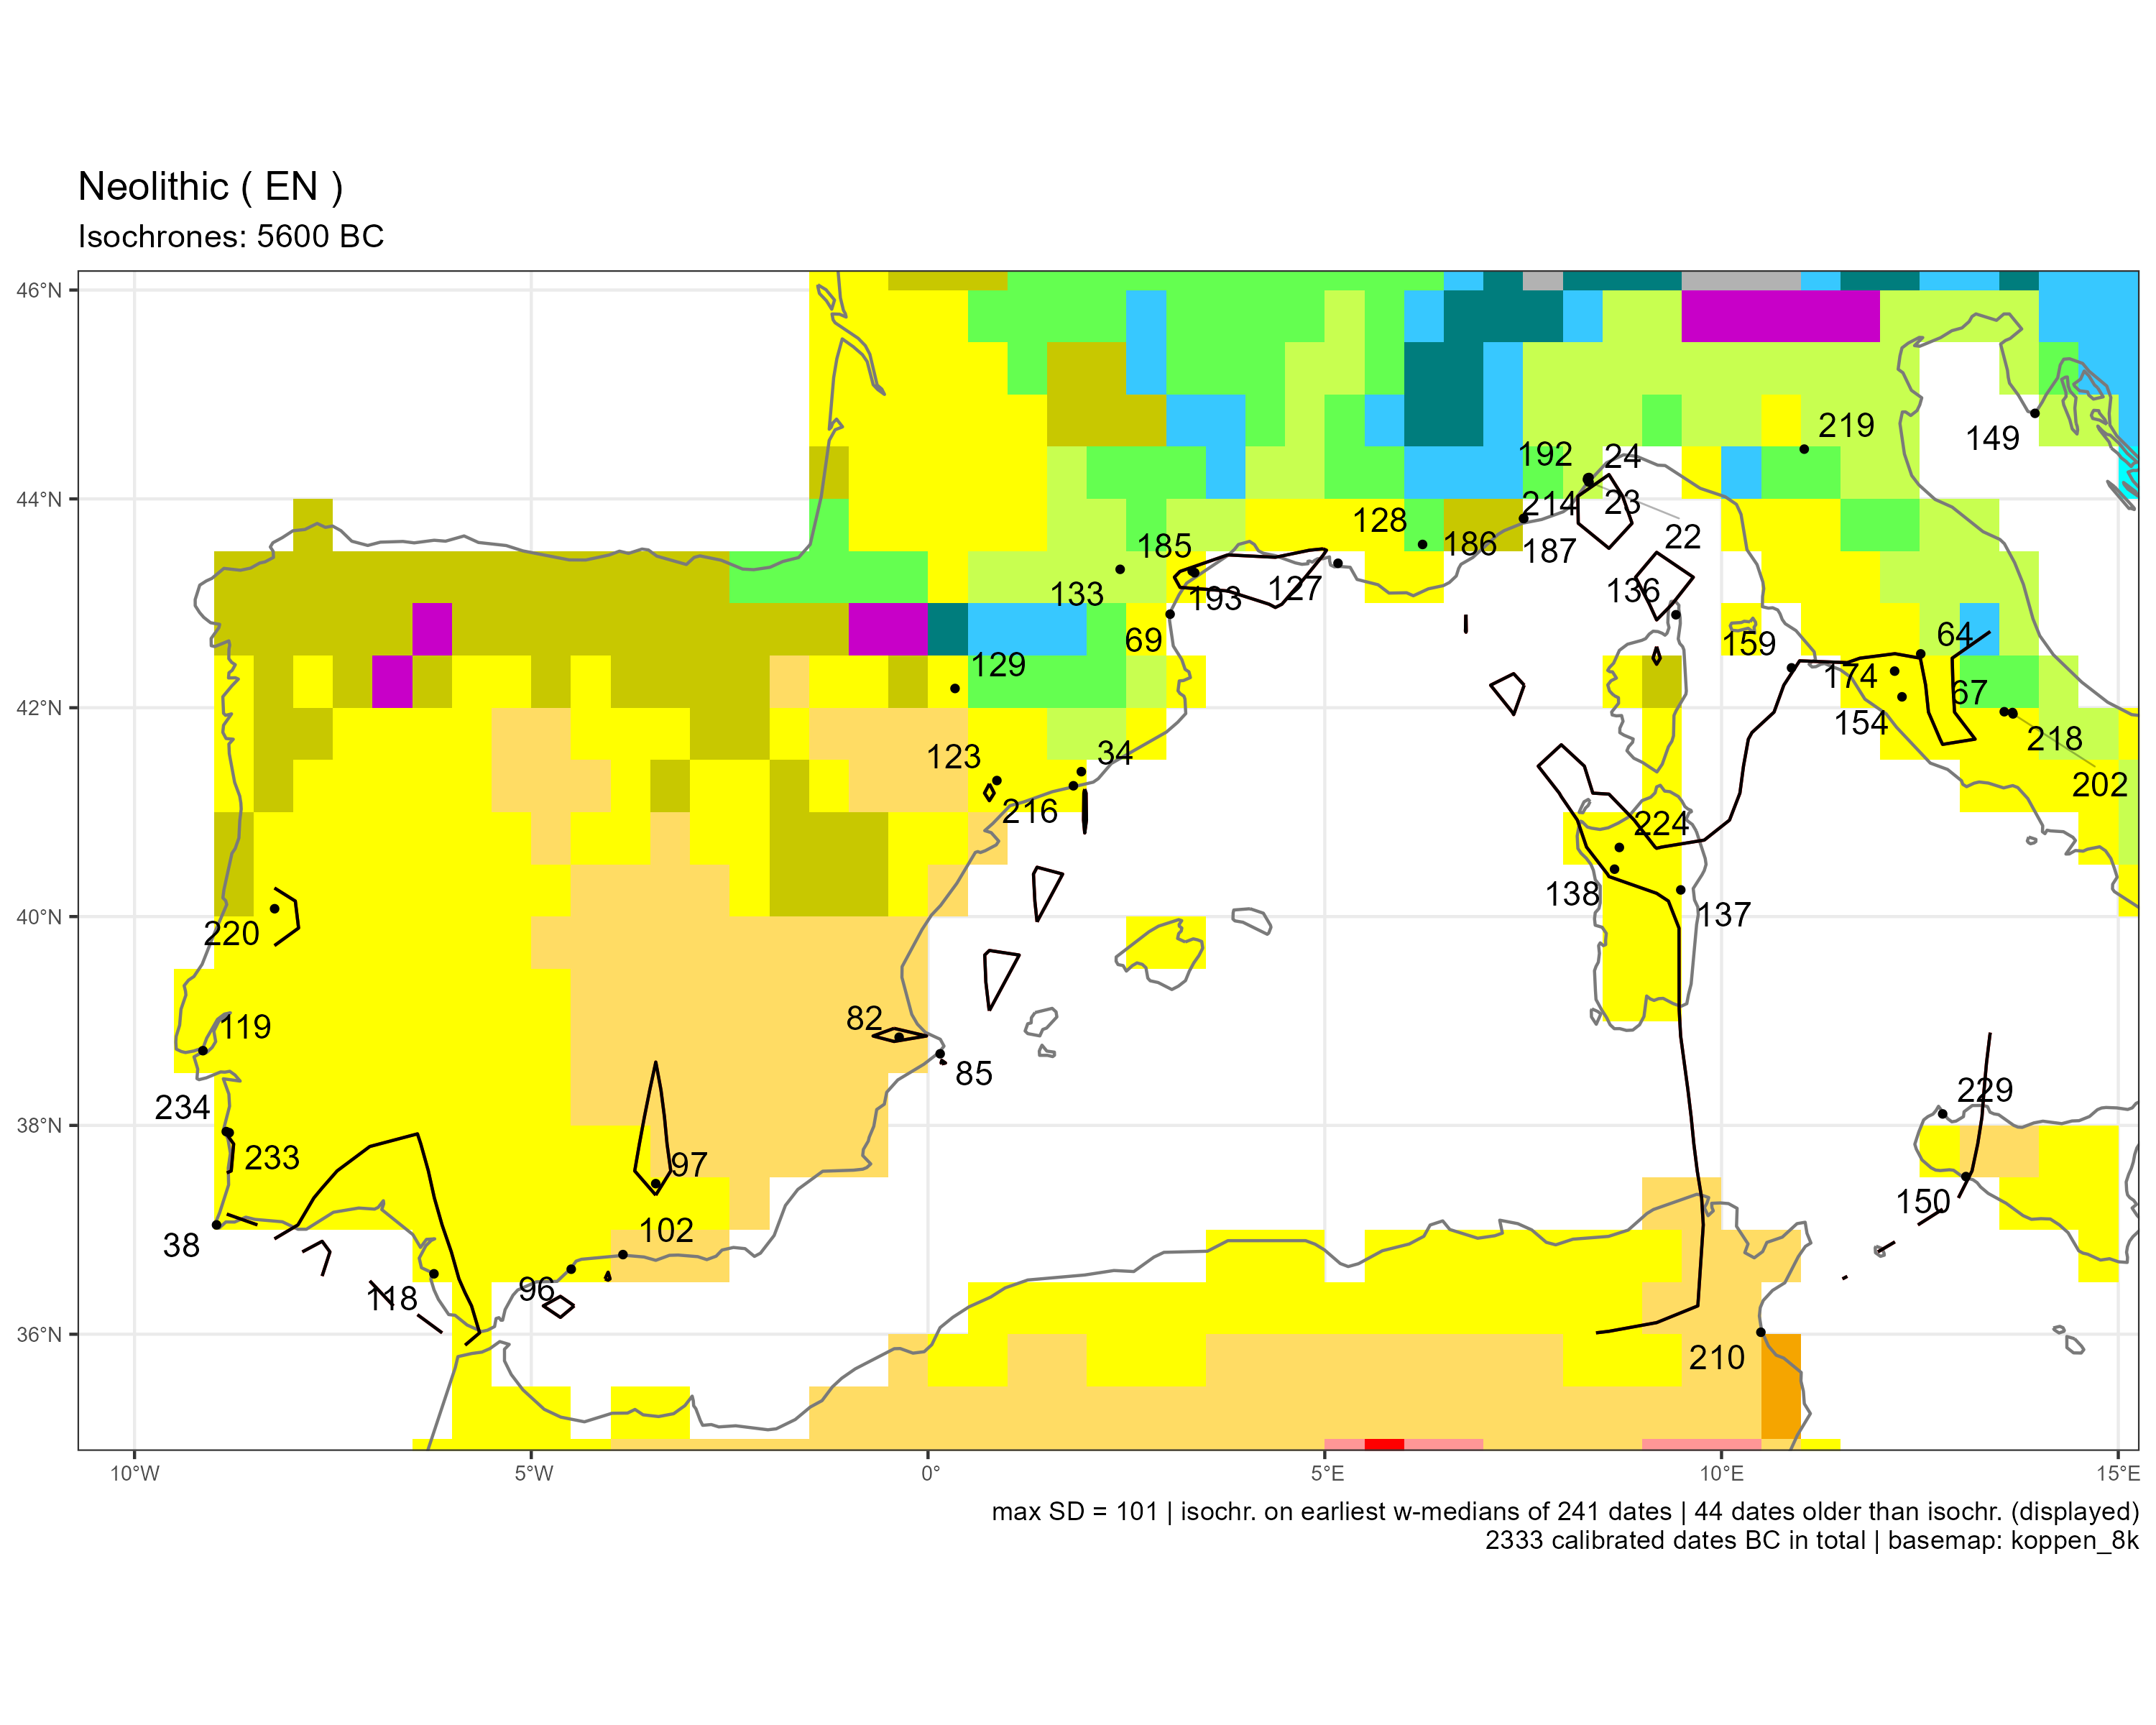

Source data for this figure (header and first rows):
sourcedb	site	idf	labcode	lon	lat	period	median	ID	code
neonet	Arene Candide	22	Beta-66553	8.328	44.16	EN	-5766	22	Cfa
neonet	Arene Candide	23	Lj-4143	8.328	44.16	EN	-5766	23	Cfa
neonet	Arma dell'Aquila	24	Ly-14593	8.33	44.2	EN	-5707	24	Cfa
agrichange	Bonica	34	OxA-23440	1.932	41.39	EN	-5633	34	Csa
neonetatl	Cabranosa	38	Sac-1321	-8.967	37.05	EN	-5812	38	Csa
neonet	Cocci	64	GX-29098	12.51	42.52	EN	-5633	64	Cfa
neonet	Continenza	67	R-549	13.56	41.96	EN	-6099	67	Csa
neonet	Correge-Leucate	69	MC-788	3.051	42.9	EN	-5697	69	NA
calpal	Cova de l'Or	82	Beta-136677	-0.3642	38.84	EN	-5787	82	BSk
neonet	Cova de les Cendres	85	Beta-75220	0.1526	38.69	EN	-5642	85	NA
neonet	Cueva de Bajondillo	96	Ua-21999	-4.497	36.62	EN	-6170	96	Csa
neonetatl	Cueva de Carigüela	97	Beta-141150	-3.432	37.44	EN	-5796	97	Csa
neonet	Cueva de Nerja	102	Birm-1113	-3.845	36.76	EN	-5867	102	BSk
neonetatl	El Retamar	118	Sac-1525	-6.226	36.58	EN	-6146	118	Csa
neonetatl	Encosta de Sant'Ana	119	Sac-2004	-9.138	38.72	EN	-5769	119	Csa
neonet	Fem	123	Beta-42867	0.8679	41.3	EN	-5774	123	Csa
neonet	Font-des-Pigeons	127	MC-2515	5.167	43.38	EN	-5792	127	NA
neonet	Fontbregoua	128	Gif-2990	6.232	43.56	EN	-5616	128	Cfb
bda	Forcas II	129	Beta-247405	0.3402	42.18	EN	-5652	129	Csa
neonet	Gazel	133	GrN-6702	2.421	43.33	EN	-5795	133	Cfa
bda	Gritulu	136	LYON-824	9.425	42.89	EN	-5723	136	NA
neonet	Grotta Corbeddu	137	UtC-1251	9.486	40.26	EN	-5605	137	Csa
neonet	Grotta Filiestru	138	Q-3020	8.652	40.45	EN	-5625	138	Csa
neonet	Kargadur	149	OxA-21092	13.95	44.82	EN	-5671	149	NA
neonet	Kronio	150	LTL-211A	13.08	37.51	EN	-5870	150	BSk
neonet	La Marmotta	154	R-2360	12.27	42.1	EN	-5740	154	Csa
neonet	Le Secche	159	LTL-16672A	10.88	42.38	EN	-5671	159	NA
neonet	Monte Venere	174	R-1175	12.18	42.35	EN	-5826	174	Csa
neonet	Peiro Signado	185	Ly-5689(SacA-13451)	3.329	43.31	EN	-5801	185	Csa
neonet	Pendimoun	186	LTL-15941A	7.506	43.81	EN	-5689	186	NA
neonet	Pendimoun	187	Gif-A101334	7.506	43.81	EN	-5689	187	NA
neonet	Pollera	192	MC-756	8.315	44.2	EN	-5834	192	Cfa
neonet	Pont de Roque-Haute	193	Ly-7625	3.36	43.29	EN	-5970	193	Csa
neonet	Rio Tana	202	AECV-2012C	13.67	41.94	EN	-5744	202	Csa
bda	SHM-1	210	SacA-23651 (P-1068)	10.5	36.02	EN	-5713	210	BSk
neonet	San Sebastiano di Perti	214	OxA-21359	8.31	44.18	EN	-5670	214	Cfa
agrichange	Sant Llorenc	216	Beta-311606	1.832	41.25	EN	-5659	216	Csa
neonet	Santo Stefano di Ortucchio	218	LTL-60A	13.67	41.95	EN	-5721	218	Csa
neonet	Savignano sul Panaro	219	Lj-4649	11.04	44.48	EN	-5633	219	Cfb
brami15	Senhora da Alegria	220	BM-1157	-8.235	40.08	EN	-5795	220	Csa
neonet	Su Coloru	224	Beta-167931	8.712	40.66	EN	-5720	224	Csa
bda	Uzzo	229	OxA-13661	12.79	38.11	EN	-6307	229	NA
neonetatl	Vale Marim I	233	Beta-417015	-8.807	37.93	EN	-5908	233	Csa
neonetatl	Vale Pincel I	234	Beta-164664	-8.844	37.94	EN	-5652	234	Csa
